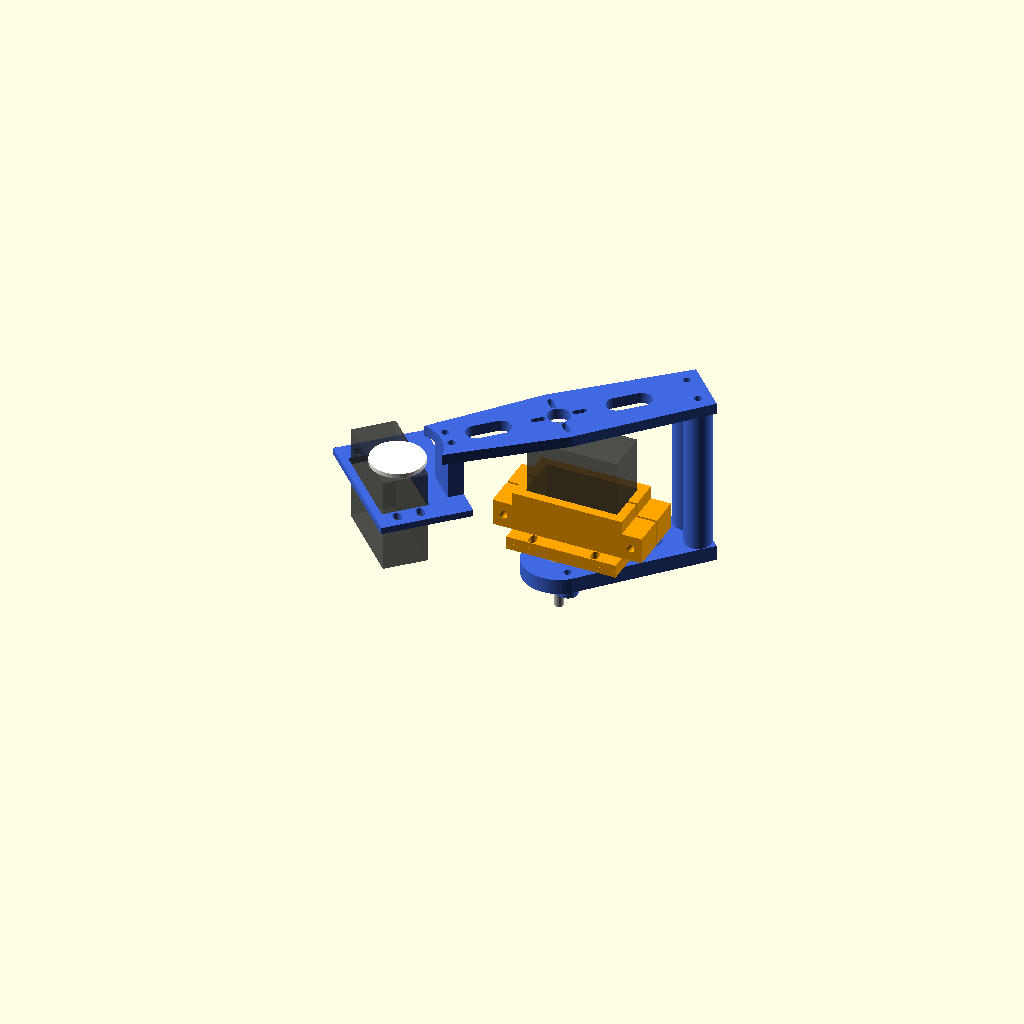
Cell 1: rendered with the file's own defaults.
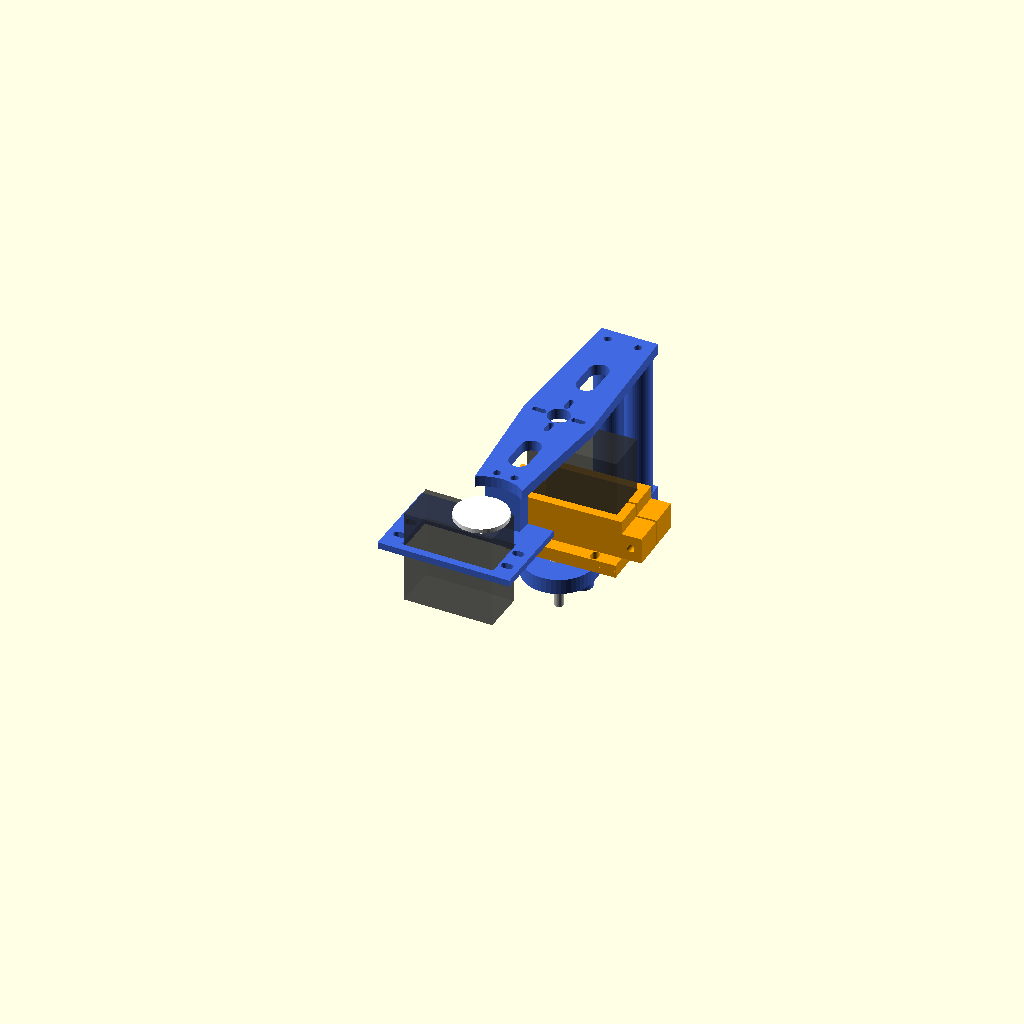
Cell 2 — q2 set to 88, the other parameters unchanged.
One fixed orthographic camera (rotation 55°, 0°, 25°; colour scheme Cornfield) for every cell.
The OpenSCAD source (ARCHIVE/MFG-002-three-dof-bench-1/cad/prototype-upper-leg-assembly.scad):
include <hobby-joint-common.scad>
use <hobby-joint-assembly.scad>
use <hobby-joint-rear-arm.scad>
use <hobby-joint-bridge.scad>
use <hobby-joint-bearing-parts.scad>
use <prototype-upper-leg.scad>
q2=44;
mode="assembly"; // assembly, collision, saddle-collision
module upper_moving(a=q2) {
    rotate([0,0,a]) {
        translate([0,0,horn_z]) upper_plate();
        translate([0,0,rear_top]) rotate([180,0,180]) rear_arm();
        translate([bridge_r,0,rear_top]) joint_bridge();
        translate([0,0,rear_top-rear_t]) rotate([180,0,0]) bearing_retainer();
        translate([0,0,upper_leg_saddle_z()]) knee_ear_saddle();
    }
}
module knee_case() {
    rotate([0,0,q2])
        translate([upper_leg_knee_x()-9.85,-10,3]) cube([19.7,40.7,42.9]);
}
if(mode=="collision") intersection() {
    upper_moving();
    union() { fixed_prints(); servo_reservation(); }
}
else if(mode=="saddle-collision") intersection() { upper_moving(); knee_case(); }
else if(mode=="assembly") {
    color("orange") fixed_prints();
    color("royalblue") upper_moving();
    color([0.2,0.2,0.2,0.6]) { servo_reservation(); knee_case(); }
    color("silver") { bearing_envelope(); fixed_hardware(); }
    color("white") assumed_horn();
    rotate([0,0,q2]) color("white") translate([upper_leg_knee_x(),0,48]) cylinder(d=24,h=2);
}
else assert(false,"Unknown mode");
Customizer parameters (derived from the source; name, type, default, range or options):
q2: number, default 44
mode: string, default "assembly"
